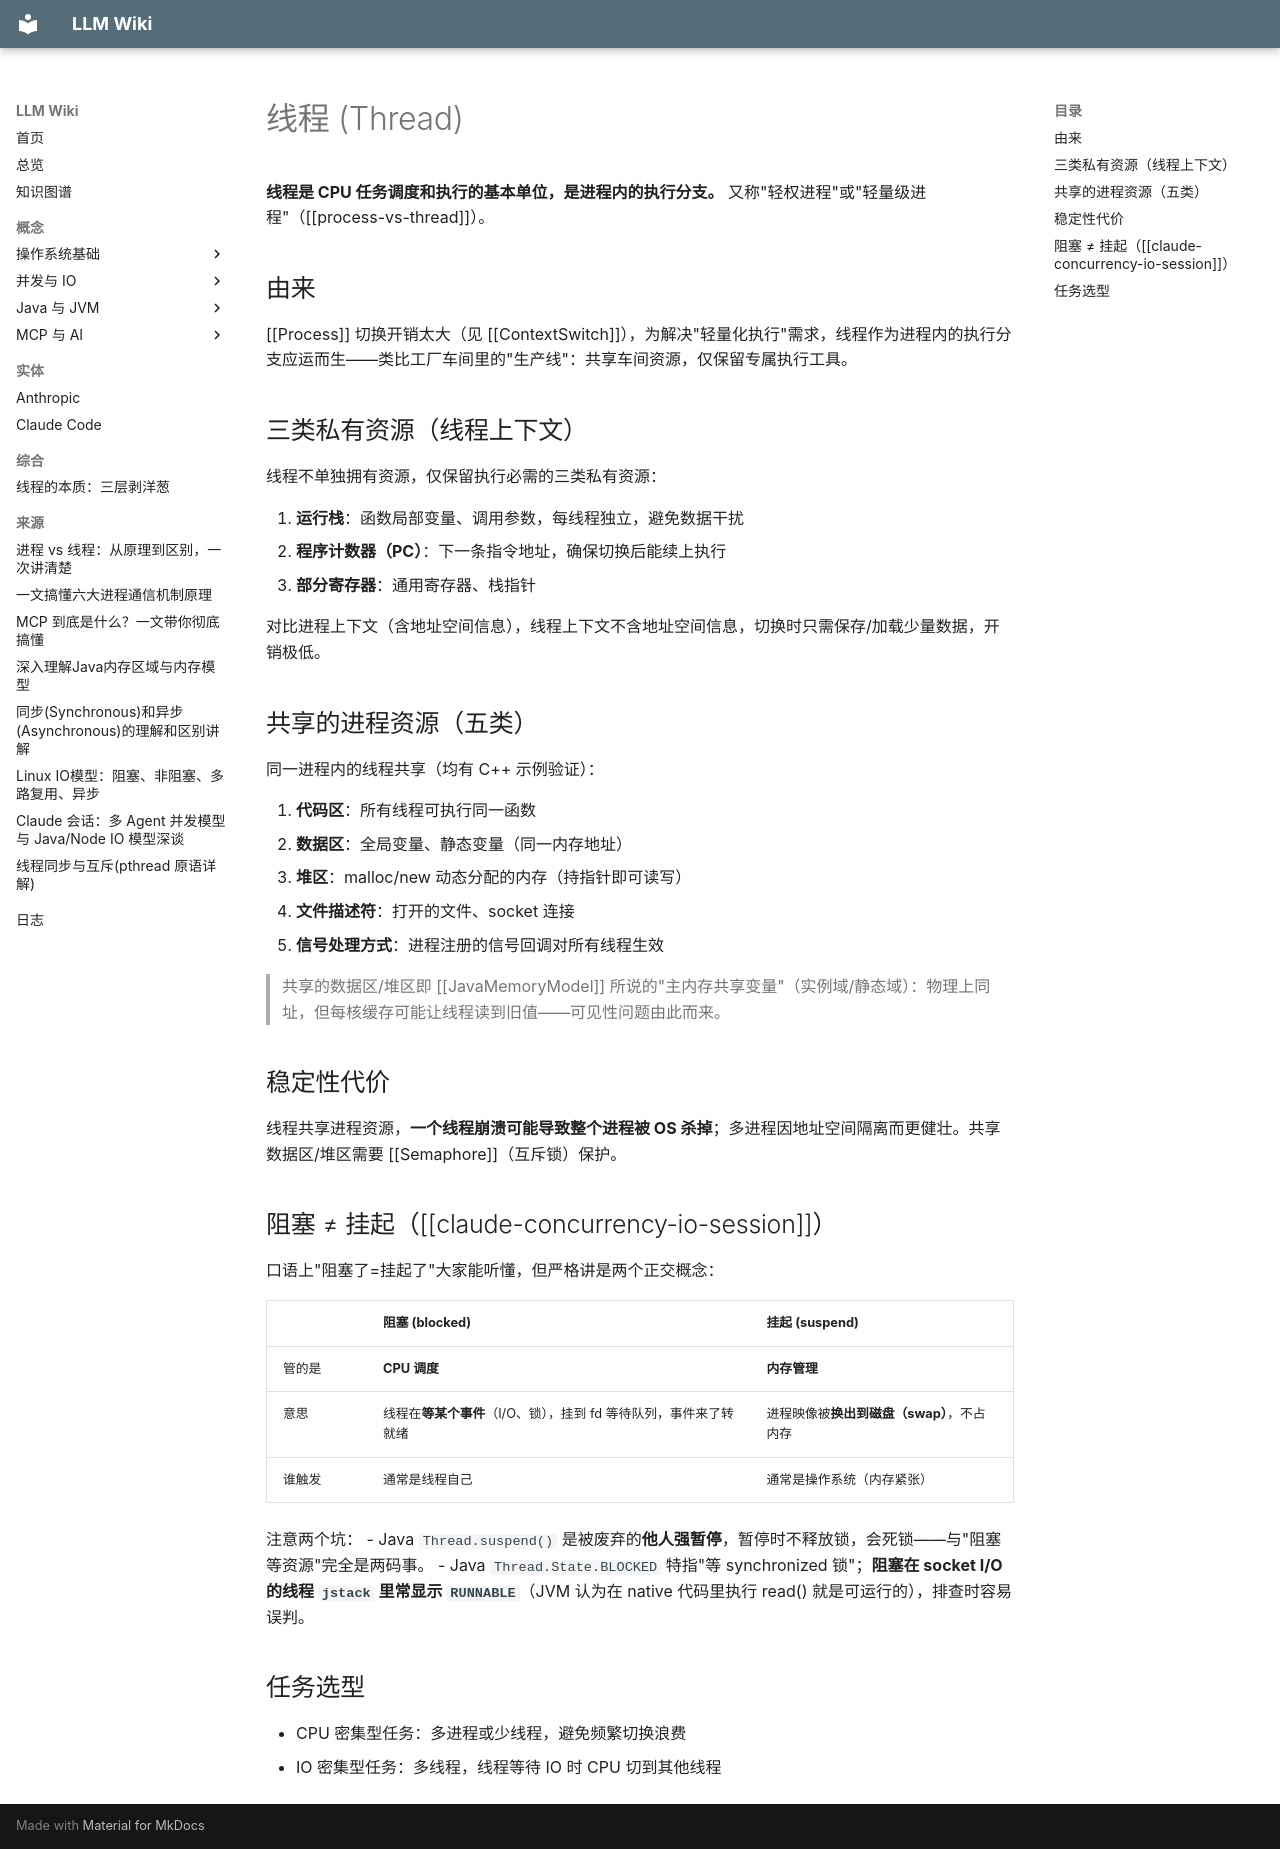

repository: lllzzzcccc/knowledge-base · page: concepts/Thread/index.html · generator: mkdocs

---
title: "线程 (Thread)"
type: concept
tags: [操作系统, 线程, 并发]
sources: [process-vs-thread, claude-concurrency-io-session]
last_updated: 2026-09-26
---

# 线程 (Thread)

**线程是 CPU 任务调度和执行的基本单位，是进程内的执行分支。** 又称"轻权进程"或"轻量级进程"（[[process-vs-thread]]）。

## 由来

[[Process]] 切换开销太大（见 [[ContextSwitch]]），为解决"轻量化执行"需求，线程作为进程内的执行分支应运而生——类比工厂车间里的"生产线"：共享车间资源，仅保留专属执行工具。

## 三类私有资源（线程上下文）

线程不单独拥有资源，仅保留执行必需的三类私有资源：

1. **运行栈**：函数局部变量、调用参数，每线程独立，避免数据干扰
2. **程序计数器（PC）**：下一条指令地址，确保切换后能续上执行
3. **部分寄存器**：通用寄存器、栈指针

对比进程上下文（含地址空间信息），线程上下文不含地址空间信息，切换时只需保存/加载少量数据，开销极低。

## 共享的进程资源（五类）

同一进程内的线程共享（均有 C++ 示例验证）：

1. **代码区**：所有线程可执行同一函数
2. **数据区**：全局变量、静态变量（同一内存地址）
3. **堆区**：malloc/new 动态分配的内存（持指针即可读写）
4. **文件描述符**：打开的文件、socket 连接
5. **信号处理方式**：进程注册的信号回调对所有线程生效

> 共享的数据区/堆区即 [[JavaMemoryModel]] 所说的"主内存共享变量"（实例域/静态域）：物理上同址，但每核缓存可能让线程读到旧值——可见性问题由此而来。

## 稳定性代价

线程共享进程资源，**一个线程崩溃可能导致整个进程被 OS 杀掉**；多进程因地址空间隔离而更健壮。共享数据区/堆区需要 [[Semaphore]]（互斥锁）保护。

## 阻塞 ≠ 挂起（[[claude-concurrency-io-session]]）

口语上"阻塞了=挂起了"大家能听懂，但严格讲是两个正交概念：

| | 阻塞 (blocked) | 挂起 (suspend) |
|---|---|---|
| 管的是 | **CPU 调度** | **内存管理** |
| 意思 | 线程在**等某个事件**（I/O、锁），挂到 fd 等待队列，事件来了转就绪 | 进程映像被**换出到磁盘（swap）**，不占内存 |
| 谁触发 | 通常是线程自己 | 通常是操作系统（内存紧张） |

注意两个坑：
- Java `Thread.suspend()` 是被废弃的**他人强暂停**，暂停时不释放锁，会死锁——与"阻塞等资源"完全是两码事。
- Java `Thread.State.BLOCKED` 特指"等 synchronized 锁"；**阻塞在 socket I/O 的线程 `jstack` 里常显示 `RUNNABLE`**（JVM 认为在 native 代码里执行 read() 就是可运行的），排查时容易误判。

## 任务选型

- CPU 密集型任务：多进程或少线程，避免频繁切换浪费
- IO 密集型任务：多线程，线程等待 IO 时 CPU 切到其他线程
